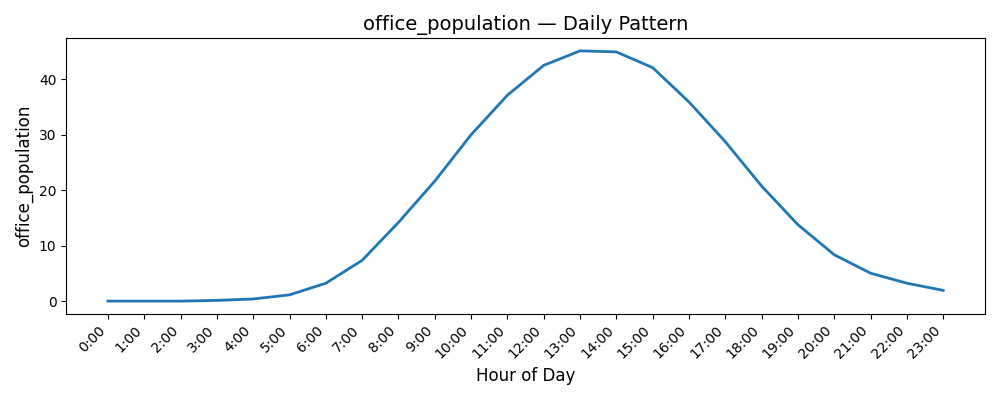

Data behind this chart, as committed beside it:
Date, office_population
0, 0.0
1, 0.0
2, 0.0
3, 0.129
4, 0.3871
5, 1.129
6, 3.226
7, 7.355
8, 14.19
9, 21.65
10, 30.0
11, 37.13
12, 42.52
13, 45.13
14, 44.94
15, 42.1
16, 35.9
17, 28.74
18, 20.74
19, 13.77
20, 8.355
21, 5.032
22, 3.226
23, 1.935
